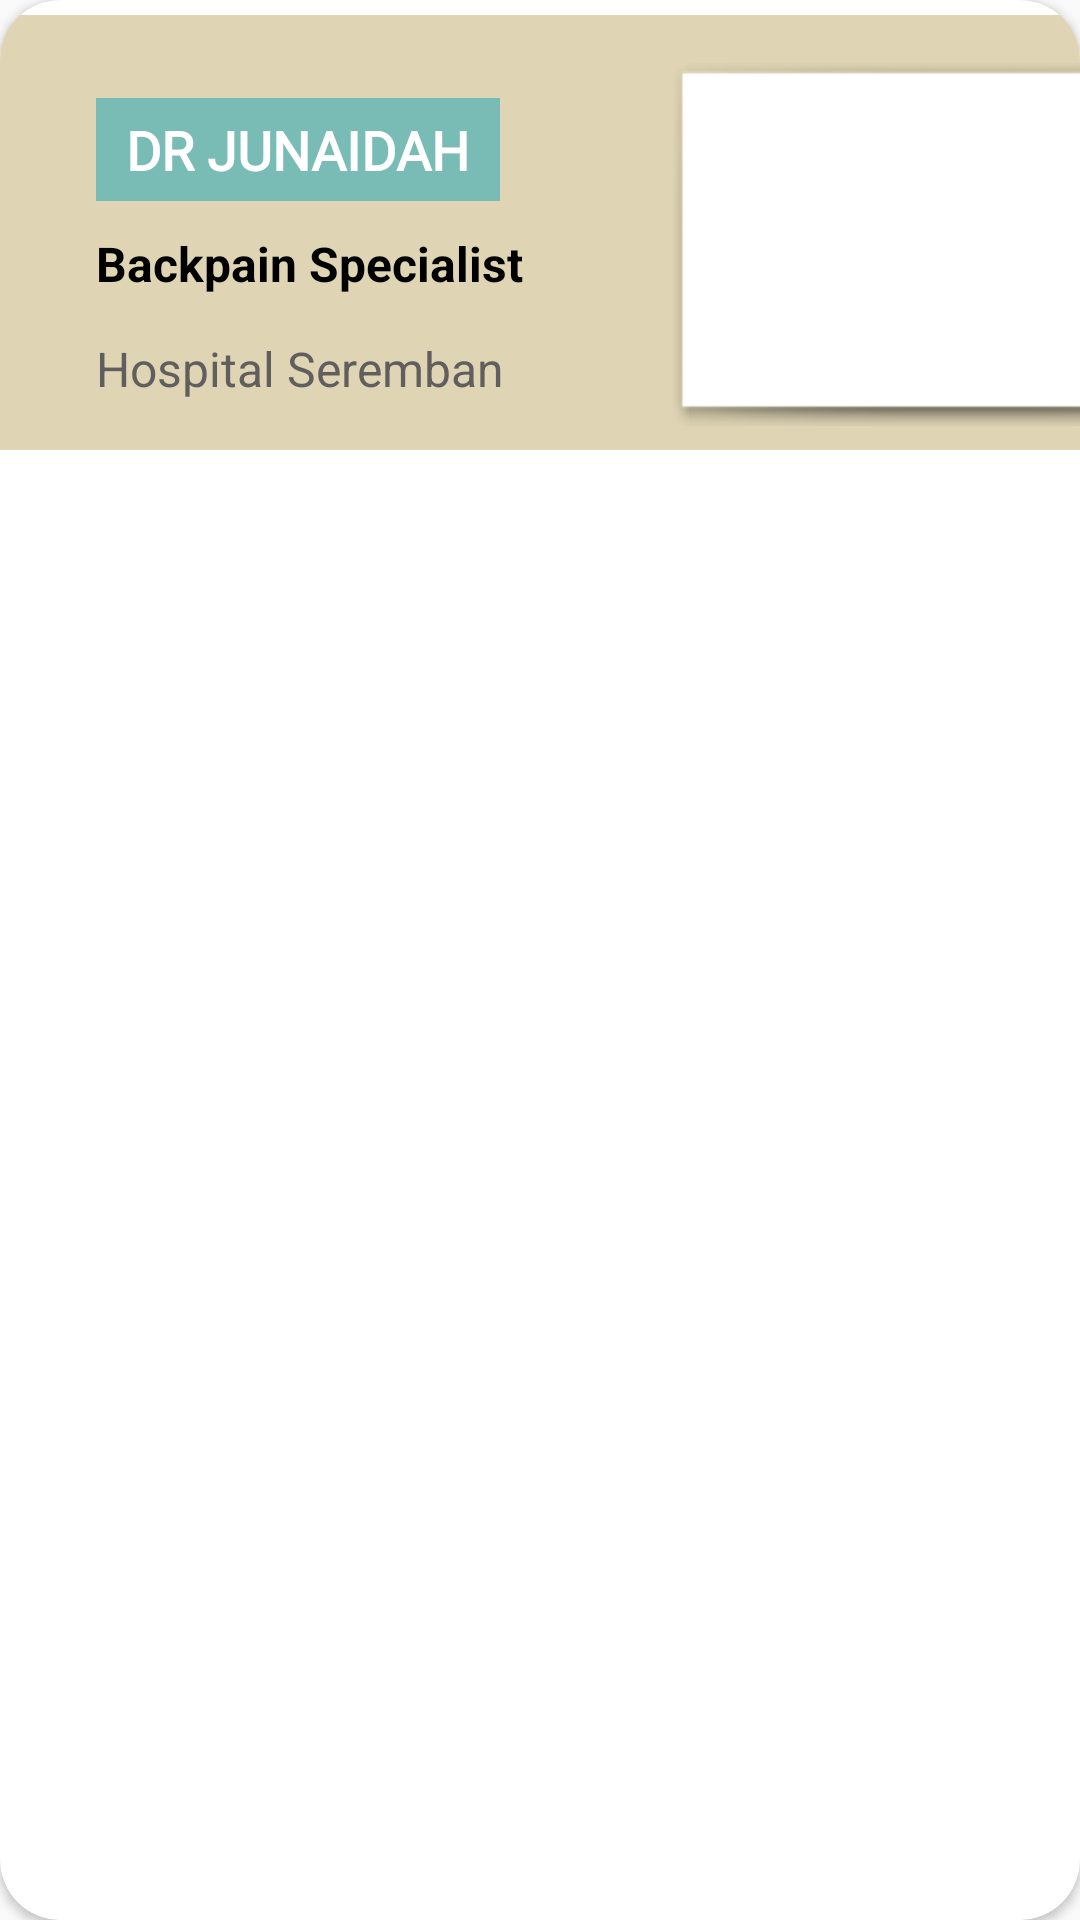

Reconstruct the res/layout file that produces this screen, plus the resources it refers to.
<!-- AndroidManifest.xml: application theme AppTheme -->
<!-- res/layout/doctor_available_row.xml -->
<?xml version="1.0" encoding="UTF-8"?>
    <androidx.cardview.widget.CardView app:cardCornerRadius="20dp" android:layout_marginBottom="5dp" android:layout_marginRight="3dp" android:layout_marginEnd="5dp" android:layout_marginTop="5dp" android:layout_marginLeft="3dp" android:layout_marginStart="5dp" android:layout_height="wrap_content" android:layout_width="match_parent" xmlns:tools="http://schemas.android.com/tools" xmlns:app="http://schemas.android.com/apk/res-auto" xmlns:android="http://schemas.android.com/apk/res/android">


    <androidx.constraintlayout.widget.ConstraintLayout android:layout_marginBottom="5dp" android:layout_marginTop="5dp" android:layout_height="145dp" android:layout_width="412dp" android:background="#DFD5B5">

        <TextView
            android:id="@+id/tv_doctor_id_doctoravailable"
            android:layout_width="wrap_content"
            android:layout_height="wrap_content"
            android:text="TextView"
            android:textColor="#DFD5B5"
            app:layout_constraintStart_toStartOf="parent"
            app:layout_constraintTop_toTopOf="parent" />

        <TextView android:layout_marginStart="32dp" android:layout_height="wrap_content" android:layout_width="wrap_content" android:background="#79BCB6" app:layout_constraintVertical_bias="0.736" app:layout_constraintTop_toTopOf="parent" app:layout_constraintStart_toStartOf="parent" app:layout_constraintBottom_toTopOf="@+id/tv_doctor_specs_doctoravailable" android:textStyle="bold" android:textSize="18sp" android:textColor="#FFFFFF" android:text="DR JUNAIDAH" android:paddingVertical="5dp" android:paddingHorizontal="10dp" android:fontFamily="@font/cantarell" android:id="@+id/tv_doctor_name_doctoravailable"/>

    <TextView android:layout_marginTop="72dp" android:layout_marginStart="32dp" android:layout_height="wrap_content" android:layout_width="wrap_content" app:layout_constraintTop_toTopOf="parent" app:layout_constraintStart_toStartOf="parent" android:textStyle="bold" android:textSize="16sp" android:textColor="#000000" android:text="Backpain Specialist" android:id="@+id/tv_doctor_specs_doctoravailable"/>

    <TextView android:layout_marginStart="32dp" android:layout_height="wrap_content" android:layout_width="wrap_content" app:layout_constraintVertical_bias="0.448" app:layout_constraintStart_toStartOf="parent" android:textSize="16sp" android:textColor="#615E5E" android:text="Hospital Seremban" android:id="@+id/tv_hospital_name_doctoravailable" app:layout_constraintTop_toBottomOf="@+id/tv_doctor_specs_doctoravailable" app:layout_constraintBottom_toBottomOf="parent"/>

        <ImageView
            android:id="@+id/img_doctor_doctoravailable"
            android:layout_width="157dp"
            android:layout_height="121dp"
            android:layout_marginTop="16dp"
            android:layout_marginEnd="32dp"
            android:background="@android:drawable/picture_frame"
            app:layout_constraintEnd_toEndOf="parent"
            app:layout_constraintTop_toTopOf="parent" />

    </androidx.constraintlayout.widget.ConstraintLayout>

</androidx.cardview.widget.CardView>
<!-- resources referenced by this layout -->
<resources>
  <style name="AppTheme" parent="Theme.AppCompat.Light.NoActionBar">
          
  
          <item name="colorPrimary">@color/colorPrimary</item>
          <item name="colorPrimaryDark">@color/colorPrimaryDark</item>
          <item name="colorAccent">@color/colorAccent</item>
  
  
  
      </style>
  <color name="colorPrimary">#efeeee</color>
  <color name="colorPrimaryDark">#4ed4de</color>
  <color name="colorAccent">#D81B60</color>
</resources>
